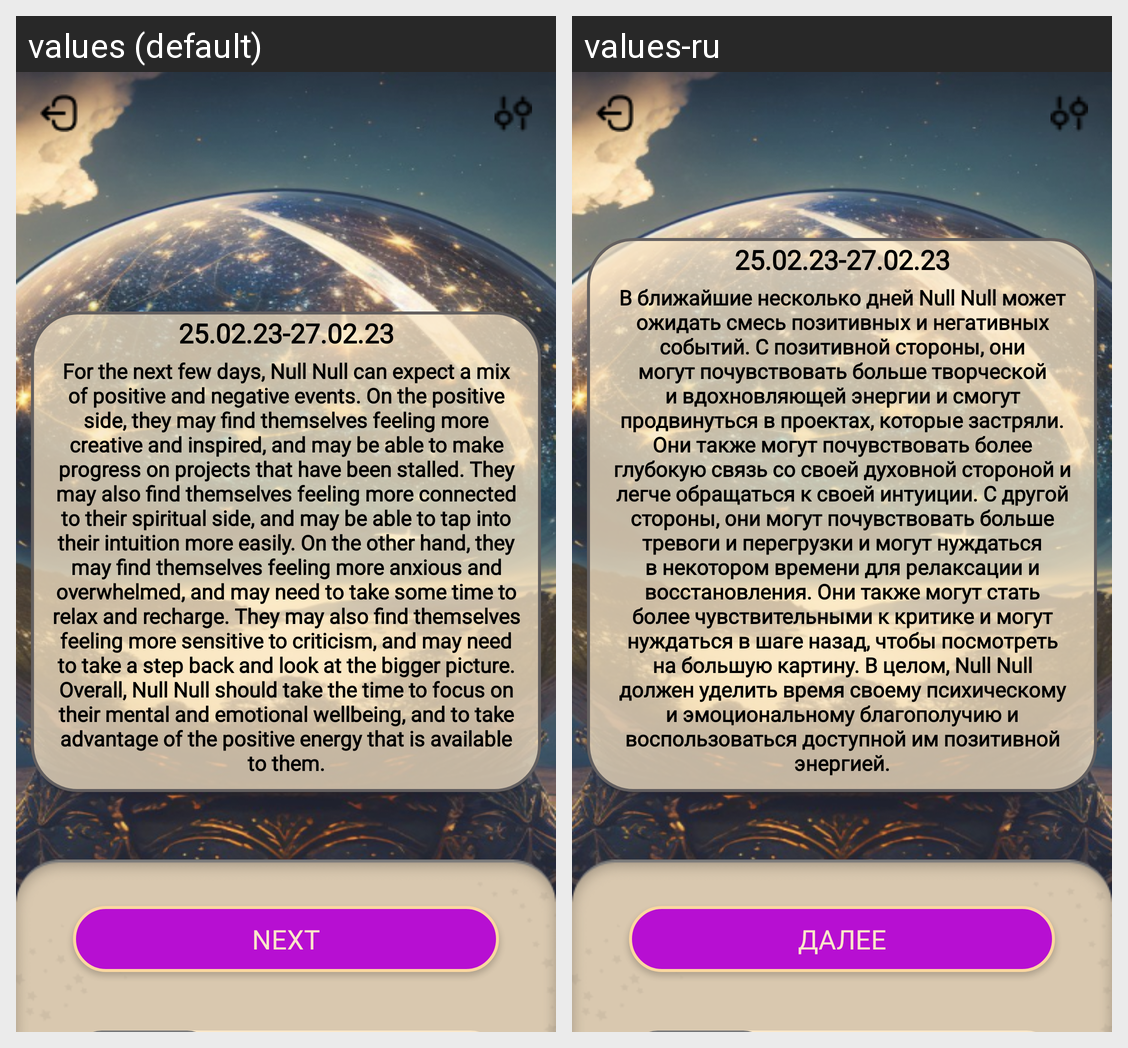

Here is an Android app screen in its default locale and in the app's own translations. Write out the translated-string differences for the strings that appear on this screen.
Android screen res/layout/fragment_first.xml rendered under 2 locales, left to right: values (default), values-ru. Device: Nexus 5 (rendered at 1080×1920; each locale shown at half size, 540×960, under a caption strip naming it); theme Theme.My.
Strings drawn on this screen, with the default value and each locale's value (text and hints the layout hard-codes, and strings that could not be matched under every locale, appear in the picture but are not listed):

hello_first_fragment
  values: For the next few days, Null Null can expect a mix of positive and negative events. On the positive side, they may find themselves feeling more creative and inspired, and may be able to make progress on projects that have been stalled. They may also find themselves feeling more connected to their spiritual side, and may be able to tap into their intuition more easily. On the other hand, they may …[clipped]
  values-ru: В ближайшие несколько дней Null Null может ожидать смесь позитивных и негативных событий. С позитивной стороны, они могут почувствовать больше творческой и вдохновляющей энергии и смогут продвинуться в проектах, которые застряли. Они также могут почувствовать более глубокую связь со своей духовной стороной и легче обращаться к своей интуиции. С другой стороны, они могут почувствовать больше …[clipped]

prognozedata
  values: 25.02.23-27.02.23
  values-ru: 25.02.23-27.02.23

next
  values: Next
  values-ru: Далее
